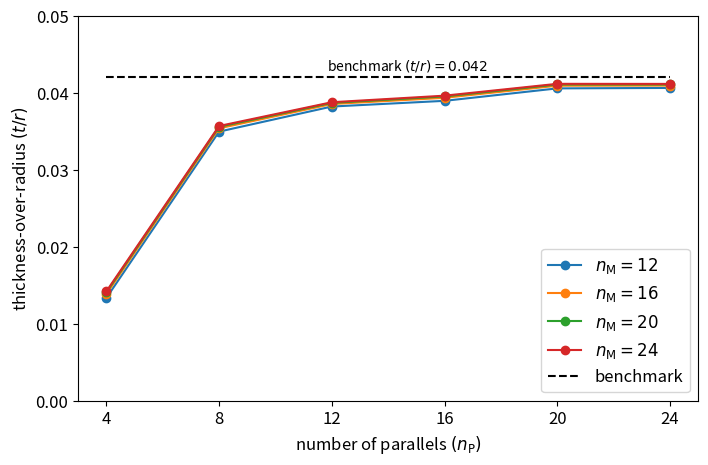

Write the Python code that produced this figure.
import matplotlib.pyplot as plt
import numpy as np

def box_limits(box):
    return [box.x0, box.y0, box.width*0.8, box.height]

size_plots = (10, 5)

size_axis_label = 12
size_axis_data = 12
size_legend = 12

# Plot for graph of curves and discretisations
series = []
x = []
y = []
styles = []
colours = []

radius = 5.0
bench = 0.042
discr = [4, 8, 12, 16, 20, 24]

# meridians = 12
series.append(r'$n_\mathrm{M} = 12$')
y.append(np.array([0.06670, 0.17474, 0.19103, 0.19473, 0.20282, 0.20311])/radius)

# meridians = 16
series.append(r'$n_\mathrm{M} = 16$')
y.append(np.array([0.06922, 0.17687, 0.19266, 0.19669, 0.20455, 0.20464])/radius)

# meridians = 20
series.append(r'$n_\mathrm{M} = 20$')
y.append(np.array([0.07037, 0.17786, 0.19341, 0.19759, 0.20534, 0.20534])/radius)

# meridians = 24
series.append(r'$n_\mathrm{M} = 24$')
y.append(np.array([0.07100, 0.17839, 0.19382, 0.19808, 0.20577, 0.20572])/radius)

# theoretical
series.append('benchmark')
bench_x = [4, 24]
y.append([bench, bench])

# for i in range(len(series)):
#     plt.plot(x[i], y[i], 'o-', label=series[i])


fig = plt.figure(figsize=size_plots)  # try 12, 4
# ax = plt.subplot(111)
ax = plt.axes()
ax.plot(discr, y[0], 'o-', label=series[0])
ax.plot(discr, y[1], 'o-', label=series[1])
ax.plot(discr, y[2], 'o-', label=series[2])
ax.plot(discr, y[3], 'o-', label=series[3])
ax.plot(bench_x, y[4], color='black', linestyle='dashed', label=series[4])
ax.legend(fontsize=size_legend)
ax.set_xlabel(r'number of parallels $(n_\mathrm{P})$', size=size_axis_label)
ax.set_ylabel(r'thickness-over-radius $(t/r)$', size=size_axis_label)
ax.annotate(r'benchmark $(t/r) = 0.042$', (sum(bench_x)/2, 0.042 + 0.001), textcoords="offset points", xytext=(sum(bench_x)/2, 0.042), ha='center')  # size =
ax.tick_params(labelsize=size_axis_data)
ax.set_xlim(4-1, 24+1)
ax.set_ylim(0, 0.05)
ax.set_xticks([4, 8, 12, 16, 20, 24])

box = ax.get_position()
ax.set_position(box_limits(box))

plt.show()
